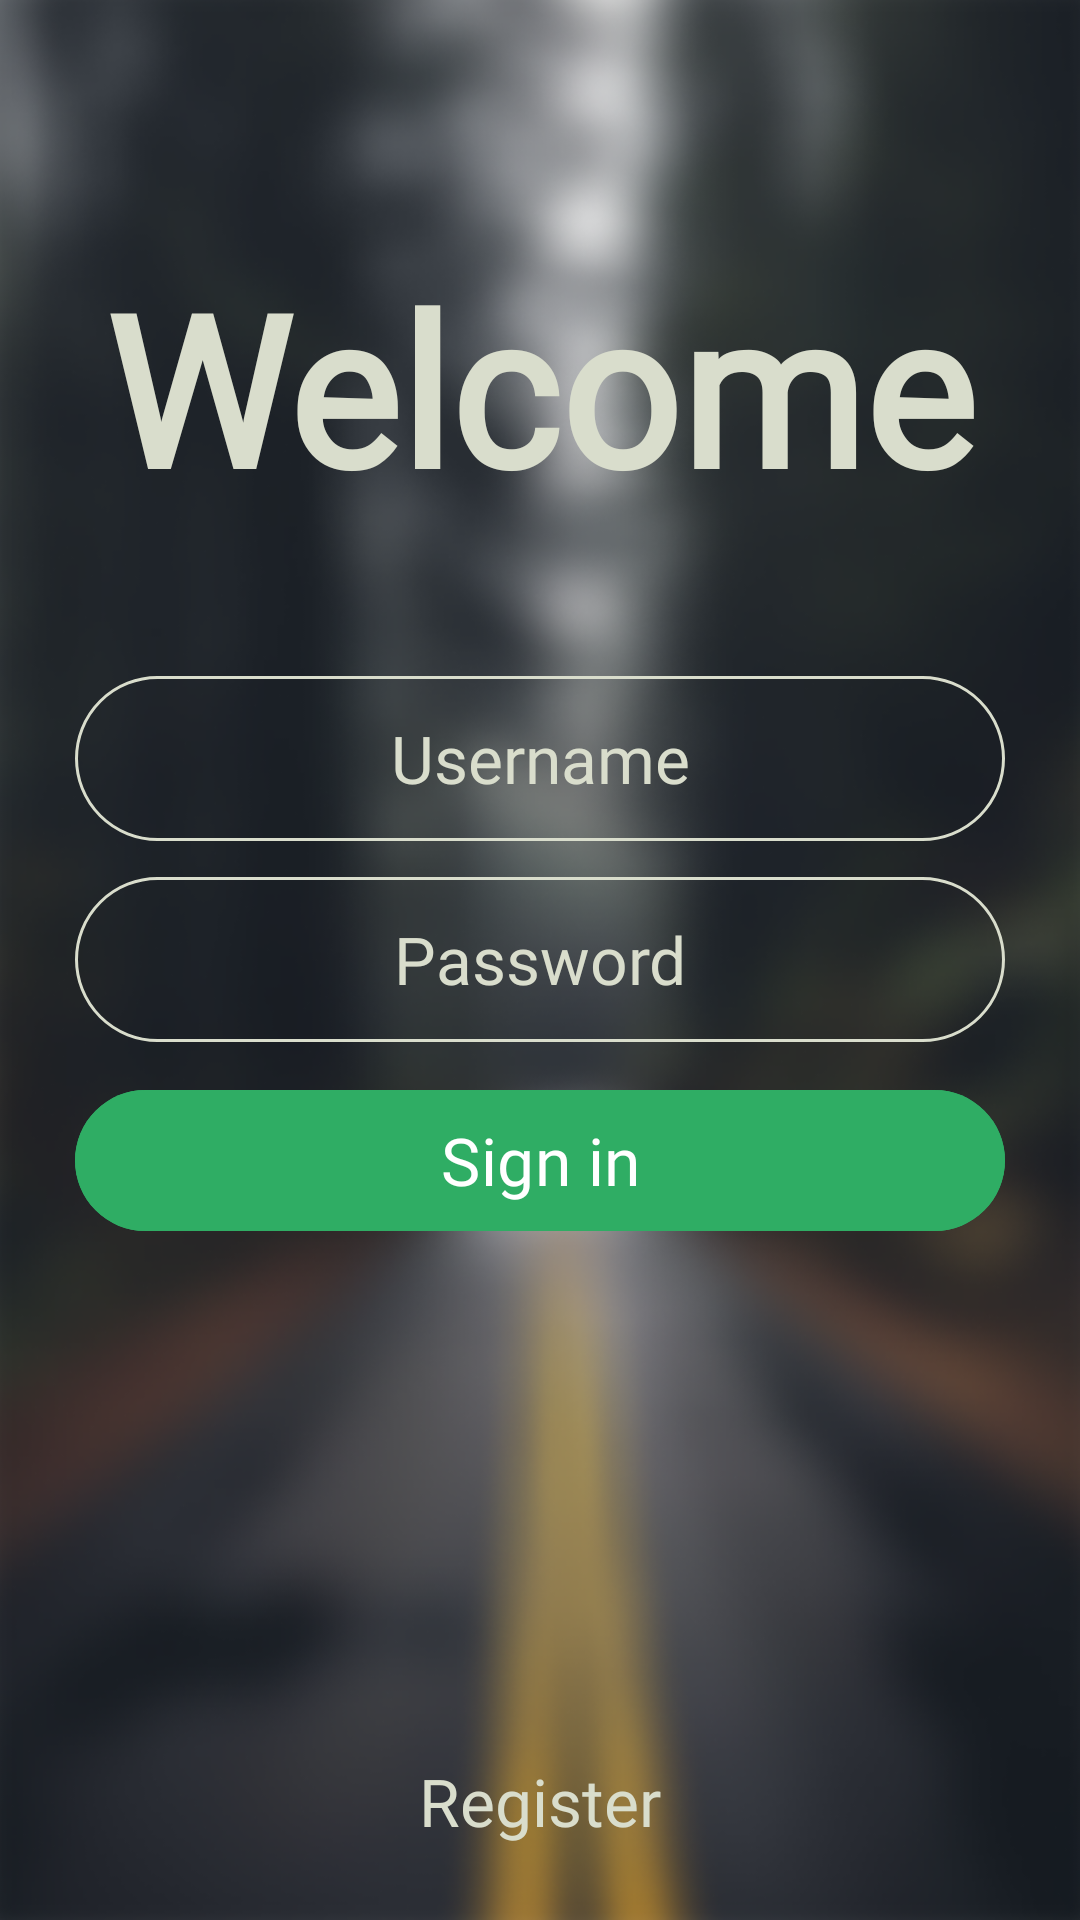

Layout XML and referenced resources for this Android screen:
<!-- AndroidManifest.xml: application theme Theme.MyNotes -->
<!-- res/layout/fragment_sign_in.xml -->
<?xml version="1.0" encoding="utf-8"?>
<RelativeLayout xmlns:android="http://schemas.android.com/apk/res/android"
    xmlns:app="http://schemas.android.com/apk/res-auto"
    xmlns:tools="http://schemas.android.com/tools"
    android:layout_width="match_parent"
    android:layout_height="match_parent"
    android:background="@drawable/background"
    tools:context=".fragments.SignInFragment">

    <TextView
        android:layout_width="wrap_content"
        android:layout_height="wrap_content"
        android:layout_above="@+id/linear1"
        android:layout_centerHorizontal="true"
        android:layout_marginBottom="50dp"
        android:fontFamily="@font/my_font"
        android:text="@string/welcome"
        android:textColor="#D9DDCC"
        android:textSize="70sp"
        android:textStyle="bold" />

    <LinearLayout
        android:id="@+id/linear1"
        android:layout_width="match_parent"
        android:layout_height="wrap_content"
        android:layout_centerInParent="true"
        android:gravity="center"
        android:orientation="vertical">

        <EditText
            android:id="@+id/edtUsername"
            android:layout_width="match_parent"
            android:layout_height="55dp"
            android:layout_marginHorizontal="25dp"
            android:layout_marginBottom="6dp"
            android:background="@drawable/edt_style"
            android:fontFamily="@font/my_font"
            android:gravity="center"
            android:hint="@string/username"
            android:importantForAutofill="no"
            android:inputType="text"
            android:textColor="@color/white"
            android:textColorHint="#D9DDCC"
            android:textSize="22sp" />

        <EditText
            android:id="@+id/edtPassword"
            android:layout_width="match_parent"
            android:layout_height="55dp"
            android:layout_marginHorizontal="25dp"
            android:layout_marginVertical="6dp"
            android:background="@drawable/edt_style"
            android:fontFamily="@font/my_font"
            android:gravity="center"
            android:hint="@string/password"
            android:importantForAutofill="no"
            android:inputType="textPassword"
            android:textColor="@color/white"
            android:textColorHint="#D9DDCC"
            android:textSize="22sp" />

        <com.google.android.material.button.MaterialButton
            android:id="@+id/btnSignIn"
            android:layout_width="match_parent"
            android:layout_height="55dp"
            android:layout_marginHorizontal="25dp"
            android:layout_marginTop="6dp"
            android:backgroundTint="#2FAD64"
            android:fontFamily="@font/my_font"
            android:text="@string/sign_in"
            android:textColor="@color/white"
            android:textSize="22sp"
            app:cornerRadius="50dp" />
    </LinearLayout>

    <TextView
        android:id="@+id/btnRegister"
        android:layout_width="wrap_content"
        android:layout_height="wrap_content"
        android:layout_alignParentBottom="true"
        android:layout_centerHorizontal="true"
        android:layout_marginBottom="15dp"
        android:fontFamily="@font/my_font"
        android:padding="10dp"
        android:text="@string/register"
        android:textColor="#D9DDCC"
        android:textSize="22sp" />

    <ProgressBar
        android:id="@+id/progress_bar"
        android:layout_width="match_parent"
        android:layout_height="match_parent"
        android:visibility="gone"
        android:background="#66000000"
        android:padding="170dp" />
</RelativeLayout>
<!-- resources referenced by this layout -->
<resources>
  <!-- drawable background: png bitmap (drawable, 303500 bytes) -->
  <!-- drawable edt_style (drawable) -->
  <?xml version="1.0" encoding="utf-8"?>
  <shape android:shape="rectangle" xmlns:android="http://schemas.android.com/apk/res/android">
      <stroke
          android:color="#D9DDCC"
          android:width="1dp" />
      <corners android:radius="50dp" />
      <solid android:color="@android:color/transparent" />
  </shape>
  <string name="password">Password</string>
  <string name="register">Register</string>
  <string name="sign_in">Sign in</string>
  <string name="username">Username</string>
  <string name="welcome">Welcome</string>
  <style name="Theme.MyNotes" parent="Base.Theme.MyNotes" />
  <style name="Base.Theme.MyNotes" parent="Theme.Material3.DayNight.NoActionBar">
          <item name="android:statusBarColor">#1E2931</item>
      </style>
  <!-- not gathered from this repository: default colours our renderer supplied (Android Studio template values) -->
  <color name="white">#FFFFFFFF</color>
</resources>
